Run: headless pygame with SDL's dummy video driver; simulated clock (each Clock.tick advances the game by its frame time, no real sleeping); random seed 0; keys injected as events and as key.get_pressed() state; no mouse input.
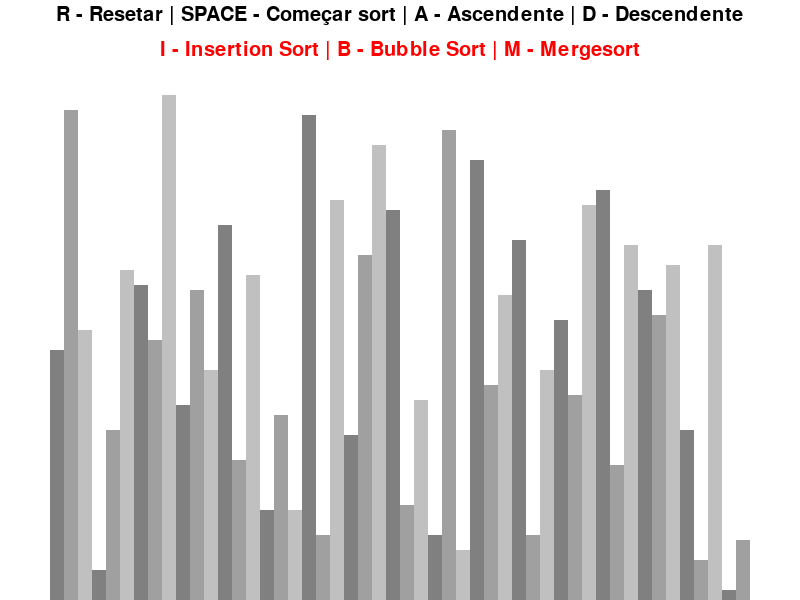
Frame 1 of 4 · flips 1–60 · no input
Frame 2 of 4 · flips 61–180 · tapped SPACE, RETURN · held RIGHT (→), D · screen unchanged from frame 1, image omitted
Frame 3 of 4 · flips 181–300 · held DOWN (↓), S · screen unchanged from frame 2, image omitted
Frame 4 of 4 · flips 301–420 · held LEFT (←), A, UP (↑), W · screen unchanged from frame 3, image omitted

The pygame program that drew these frames:

import pygame
import random

pygame.init()


class DrawInformation:
    BLACK = 0, 0, 0
    WHITE = 255, 255, 255
    GREEN = 0, 255, 0
    RED = 255, 0, 0
    BACKGROUND_COLOR = WHITE

    GRADIENTS = [
        (128, 128, 128),
        (160, 160, 160),
        (192, 192, 192)
    ]

    FONT = pygame.font.SysFont('arial', 30)
    LARGE_FONT = pygame.font.SysFont('arial', 45)
    SIDE_PAD = 100
    TOP_PAD = 150

    def __init__(self, width, height, lst):
        self.width = width
        self.height = height

        self.window = pygame.display.set_mode((width, height))
        pygame.display.set_caption("Visualização do Sorting")
        self.set_list(lst)

    def set_list(self, lst):
        self.lst = lst
        self.max_val = max(lst)
        self.min_val = min(lst)

        self.largura_bloco = round((self.width - self.SIDE_PAD)/len(lst))
        self.altura_bloco = round(
            (self.height - self.TOP_PAD)/(self.max_val-self.min_val))
        self.start_x = self.SIDE_PAD // 2

# Função de desenhar
# Preenche  a tela com a cor para limpar
# Desenha e manda um update para não ter outros overlays e tal


def desenhar(draw_info):
    draw_info.window.fill(draw_info.BACKGROUND_COLOR)
    controles = draw_info.FONT.render(
        "R - Resetar | SPACE - Começar sort | A - Ascendente | D - Descendente", 1, draw_info.BLACK)
    draw_info.window.blit(
        controles, (draw_info.width/2 - controles.get_width()/2, 5))

    algoritmo = draw_info.FONT.render(
        "I - Insertion Sort | B - Bubble Sort | M - Mergesort", 1, draw_info.RED)
    draw_info.window.blit(
        algoritmo, (draw_info.width/2 - algoritmo.get_width()/2, 40))
    desenhar_lista(draw_info)
    pygame.display.update()


def desenhar_lista(draw_info):
    lst = draw_info.lst

    for i, val in enumerate(lst):
        x = draw_info.start_x + i * draw_info.largura_bloco
        y = - 10 + draw_info.height - (val - draw_info.min_val) * \
            draw_info.altura_bloco

        cor = draw_info.GRADIENTS[i % 3]
        pygame.draw.rect(draw_info.window, cor,
                         (x, y, draw_info.largura_bloco, draw_info.height))


def gerador_lista(n, min_val, max_val):
    lst = []
    for _ in range(n):
        valor = random.randint(min_val, max_val)
        lst.append(valor)

    return lst


def main():
    run = True
    clock = pygame.time.Clock()

    n = 50
    min_val = 0
    max_val = 100
    sorting = False
    ascendente = True

    lst = gerador_lista(n, min_val, max_val)

    draw_info = DrawInformation(800, 600, lst)
    while run:
        clock.tick(60)

        desenhar(draw_info=draw_info)

        for event in pygame.event.get():
            if event.type == pygame.QUIT:
                run = False

            if event.type != pygame.KEYDOWN:
                continue

            if event.key == pygame.K_r:
                lst = gerador_lista(n, min_val, max_val)
                draw_info.set_list(lst=lst)
            elif event.key == pygame.K_SPACE and sorting is False:
                sorting = True
            elif event.key == pygame.K_a and not sorting:
                ascendente = True
            elif event.key == pygame.K_d and not sorting:
                ascendente = False

    pygame.quit()


if __name__ == '__main__':
    main()
